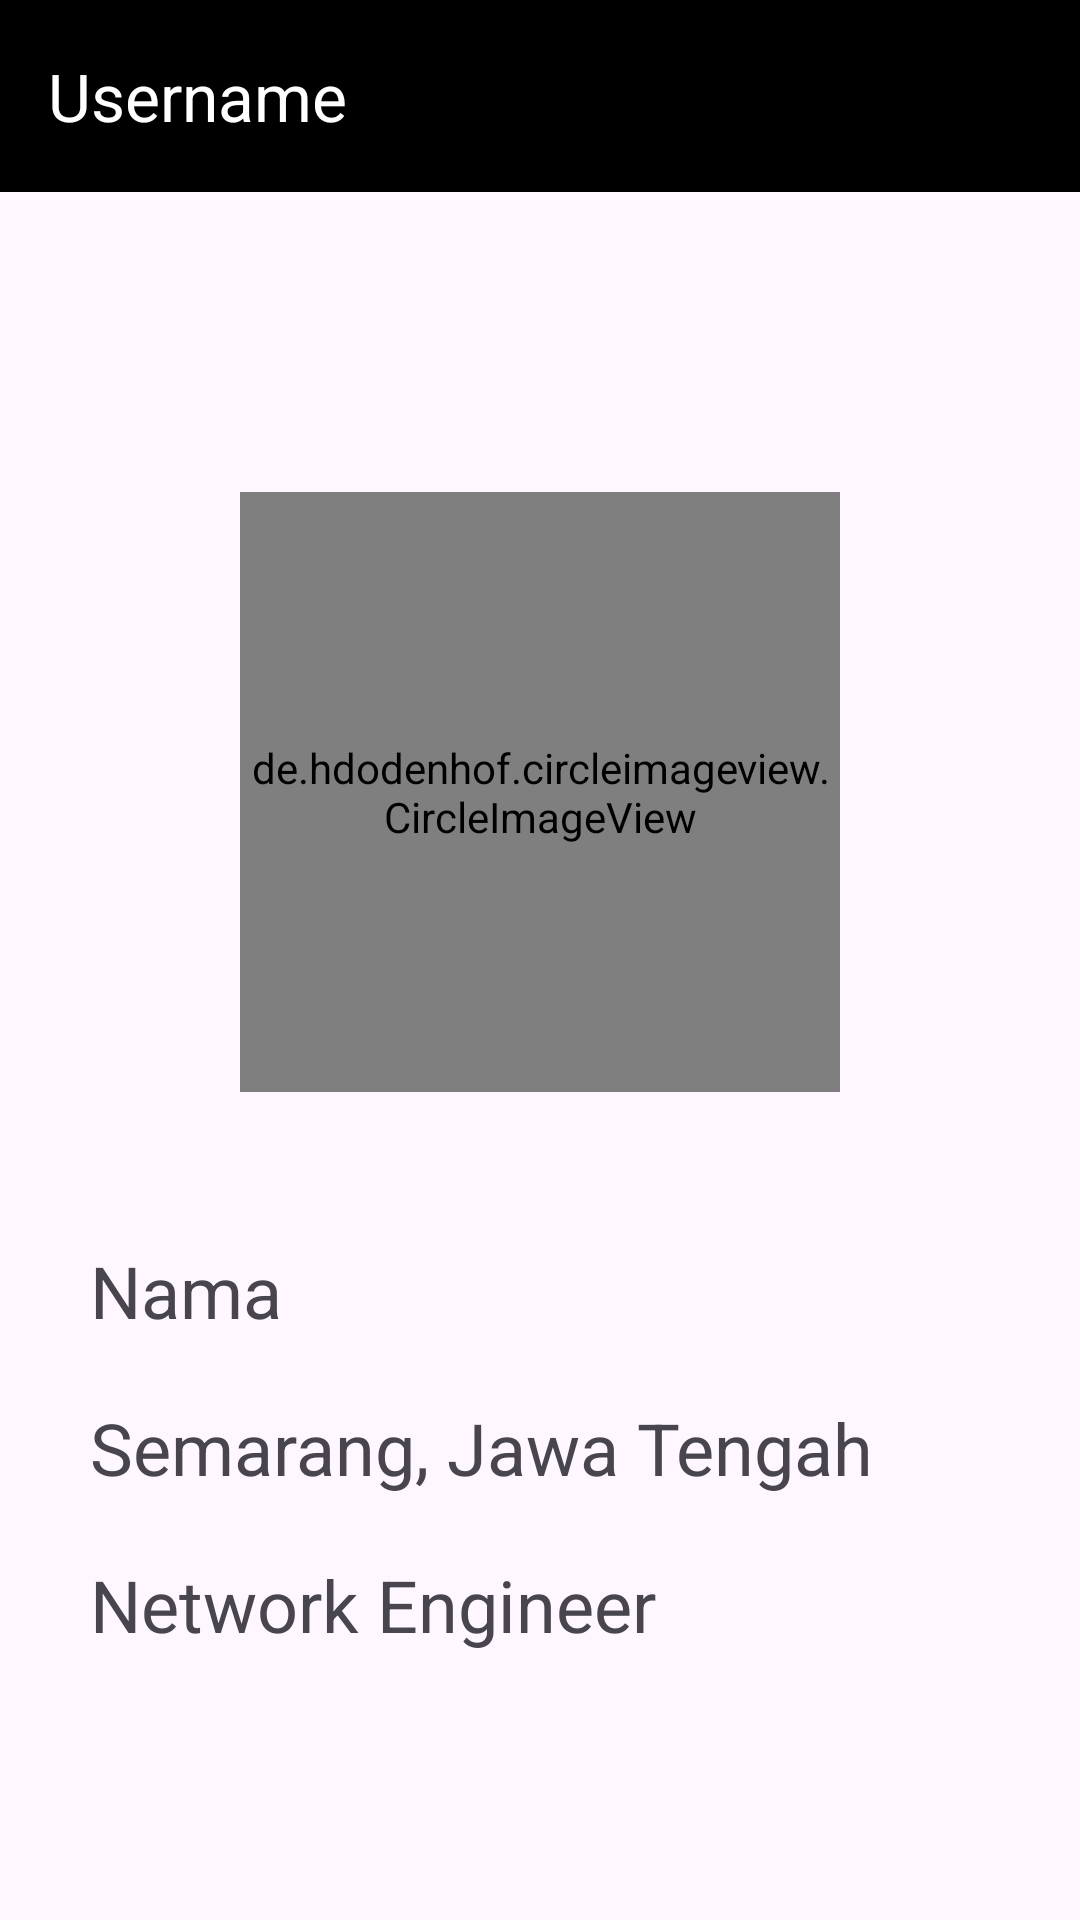

Here is an Android app screen rendered from its layout file. Give the layout XML and the strings, colors and styles it references.
<!-- AndroidManifest.xml: application theme Theme.UjiPraktekSena -->
<!-- res/layout/activity_main.xml -->
<?xml version="1.0" encoding="utf-8"?>
<RelativeLayout xmlns:android="http://schemas.android.com/apk/res/android"
    xmlns:app="http://schemas.android.com/apk/res-auto"
    xmlns:tools="http://schemas.android.com/tools"
    android:layout_width="match_parent"
    android:layout_height="match_parent"
    tools:context=".MainActivity">

    <androidx.appcompat.widget.Toolbar
        android:id="@+id/toolbar"
        android:layout_width="match_parent"
        android:layout_height="wrap_content"
        android:background="@color/black"
        app:navigationIcon="@drawable/ic_baseline_arrow_back_ios_24"
        app:title="Username"
        app:titleTextColor="@color/white" />

    <de.hdodenhof.circleimageview.CircleImageView
        android:id="@+id/foto"
        android:layout_width="200dp"
        android:layout_height="200dp"
        android:layout_below="@id/toolbar"
        android:layout_centerHorizontal="true"
        android:layout_marginTop="100dp"
        android:src="@drawable/foto" />

    <TextView
        android:id="@+id/txt_name"
        android:layout_width="match_parent"
        android:layout_height="wrap_content"
        android:layout_below="@id/foto"
        android:layout_marginHorizontal="30dp"
        android:layout_marginTop="50dp"
        android:text="Nama"
        android:textSize="24sp" />

    <TextView
        android:id="@+id/txt_ttl"
        android:layout_width="match_parent"
        android:layout_height="wrap_content"
        android:layout_below="@id/txt_name"
        android:layout_marginHorizontal="30dp"
        android:layout_marginTop="20dp"
        android:text="@string/ttl"
        android:textSize="24sp" />

    <TextView
        android:id="@+id/txt_job"
        android:layout_width="match_parent"
        android:layout_height="wrap_content"
        android:layout_below="@id/txt_ttl"
        android:layout_marginHorizontal="30dp"
        android:layout_marginTop="20dp"
        android:text="@string/job"
        android:textSize="24sp" />


</RelativeLayout>
<!-- resources referenced by this layout -->
<resources>
  <!-- drawable foto: png bitmap (drawable, 178421 bytes) -->
  <string name="job">Network Engineer</string>
  <string name="ttl">Semarang, Jawa Tengah</string>
  <style name="Theme.UjiPraktekSena" parent="Base.Theme.UjiPraktekSena" />
  <style name="Base.Theme.UjiPraktekSena" parent="Theme.Material3.DayNight.NoActionBar">
          
          
      </style>
  <!-- not gathered from this repository: default colours our renderer supplied (Android Studio template values) -->
  <color name="black">#FF000000</color>
  <color name="white">#FFFFFFFF</color>
</resources>
